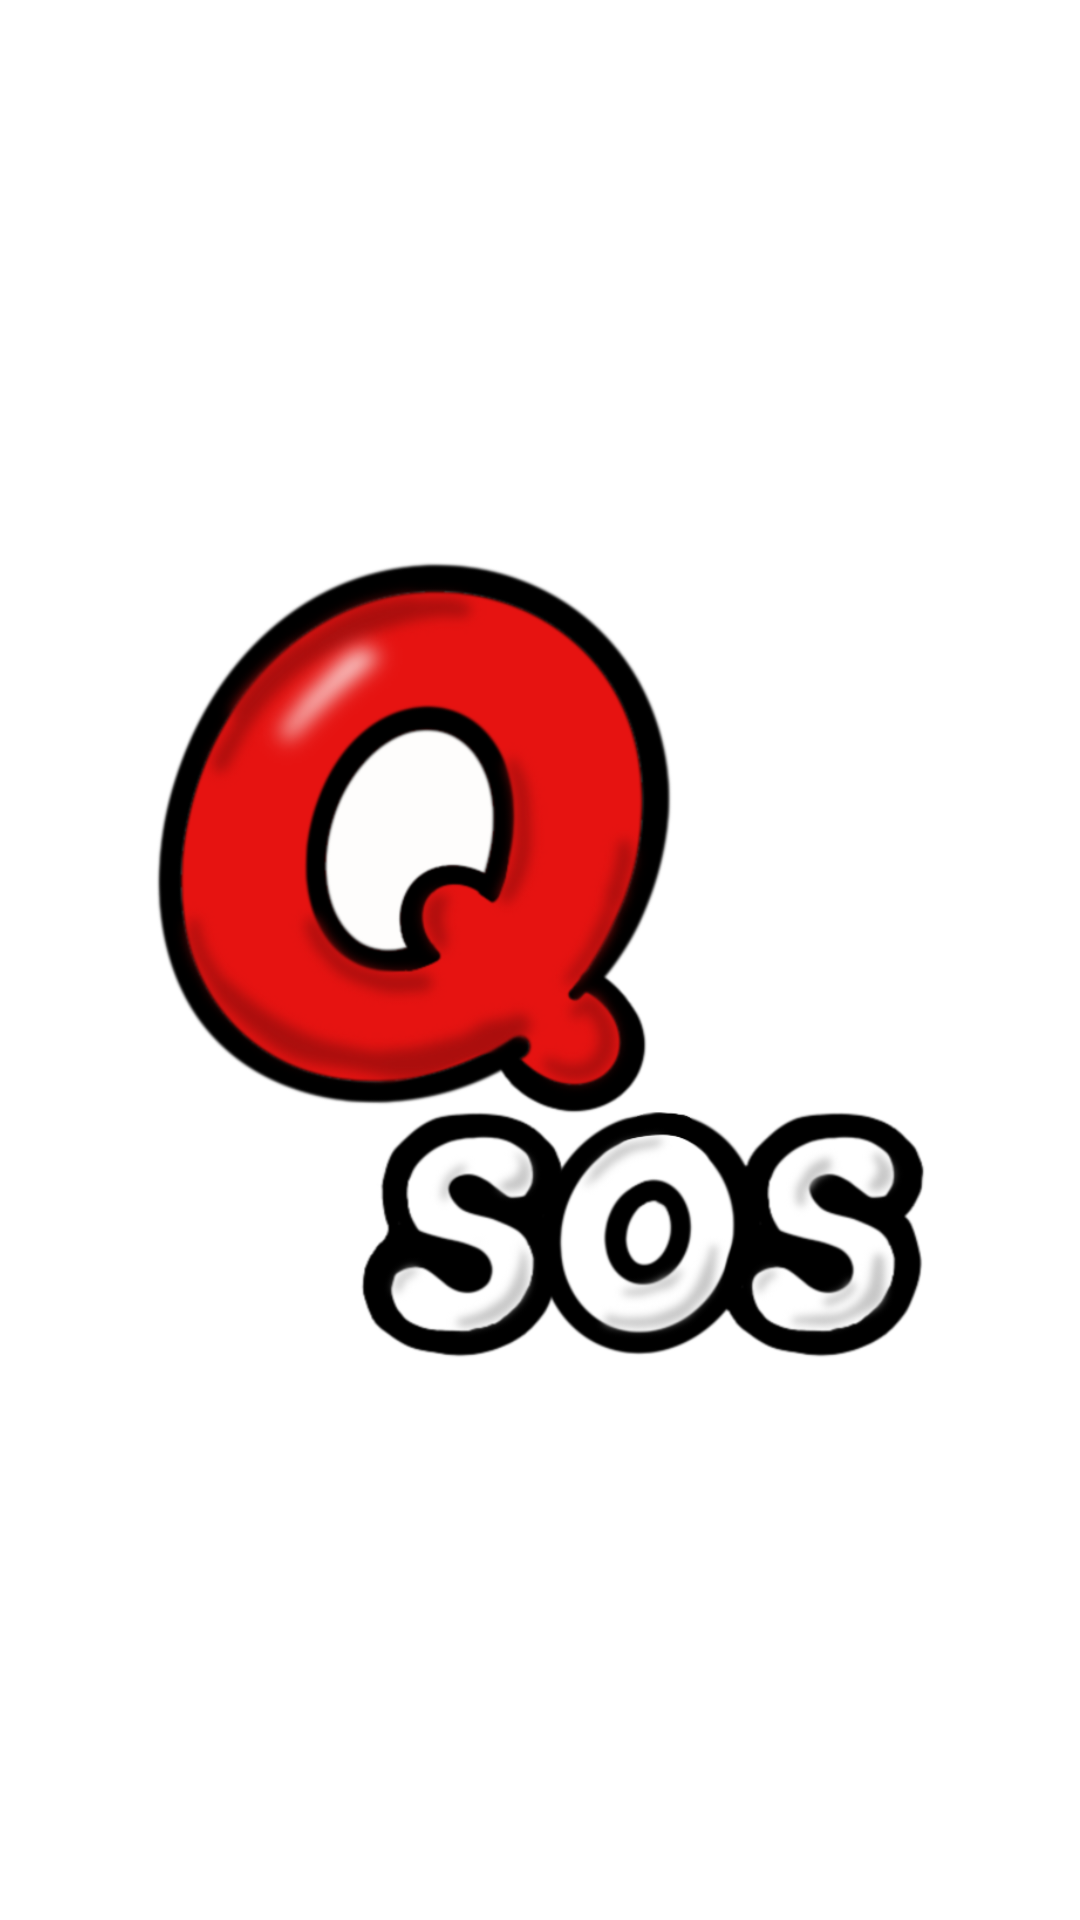

Android layout source for this screen:
<!-- AndroidManifest.xml: application theme Theme.QuickSOS -->
<!-- res/layout/activity_splash.xml -->
<?xml version="1.0" encoding="utf-8"?>
<androidx.constraintlayout.widget.ConstraintLayout
    xmlns:android="http://schemas.android.com/apk/res/android"
    xmlns:app="http://schemas.android.com/apk/res-auto"
    android:layout_width="match_parent"
    android:layout_height="match_parent"
    android:background="#FFFFFF">

    <ImageView
        android:id="@+id/splash_logo"
        android:layout_width="400dp"
        android:layout_height="400dp"
        android:src="@drawable/quicksos_logo"
        android:scaleType="centerInside"
        app:layout_constraintTop_toTopOf="parent"
        app:layout_constraintBottom_toBottomOf="parent"
        app:layout_constraintStart_toStartOf="parent"
        app:layout_constraintEnd_toEndOf="parent" />

</androidx.constraintlayout.widget.ConstraintLayout>
<!-- resources referenced by this layout -->
<resources>
  <!-- drawable quicksos_logo: png bitmap (drawable, 211545 bytes) -->
  <style name="Theme.QuickSOS" parent="Base.Theme.QuickSOS" />
  <style name="Base.Theme.QuickSOS" parent="Theme.Material3.DayNight.NoActionBar">
          
          <item name="colorPrimary">@color/primary_red</item>
          <item name="colorOnPrimary">@color/text_on_primary</item>
  
          
          <item name="colorSecondary">@color/gray_medium</item>
          <item name="colorOnSecondary">#ffffff</item>
  
          
          <item name="colorSurface">@color/surface_white</item>
          <item name="colorOnSurface">@color/text_primary</item>
  
          
          <item name="colorError">@color/error_red</item>
          <item name="colorOnError">#ffffff</item>
  
          
          <item name="android:statusBarColor">@color/primary_red_dark</item>
      </style>
  <color name="primary_red">#c41e3a</color>
  <color name="text_on_primary">#ffffff</color>
  <color name="gray_medium">#9e9e9e</color>
  <color name="surface_white">#ffffff</color>
  <color name="text_primary">#212121</color>
  <color name="error_red">#f44336</color>
  <color name="primary_red_dark">#a01829</color>
</resources>
